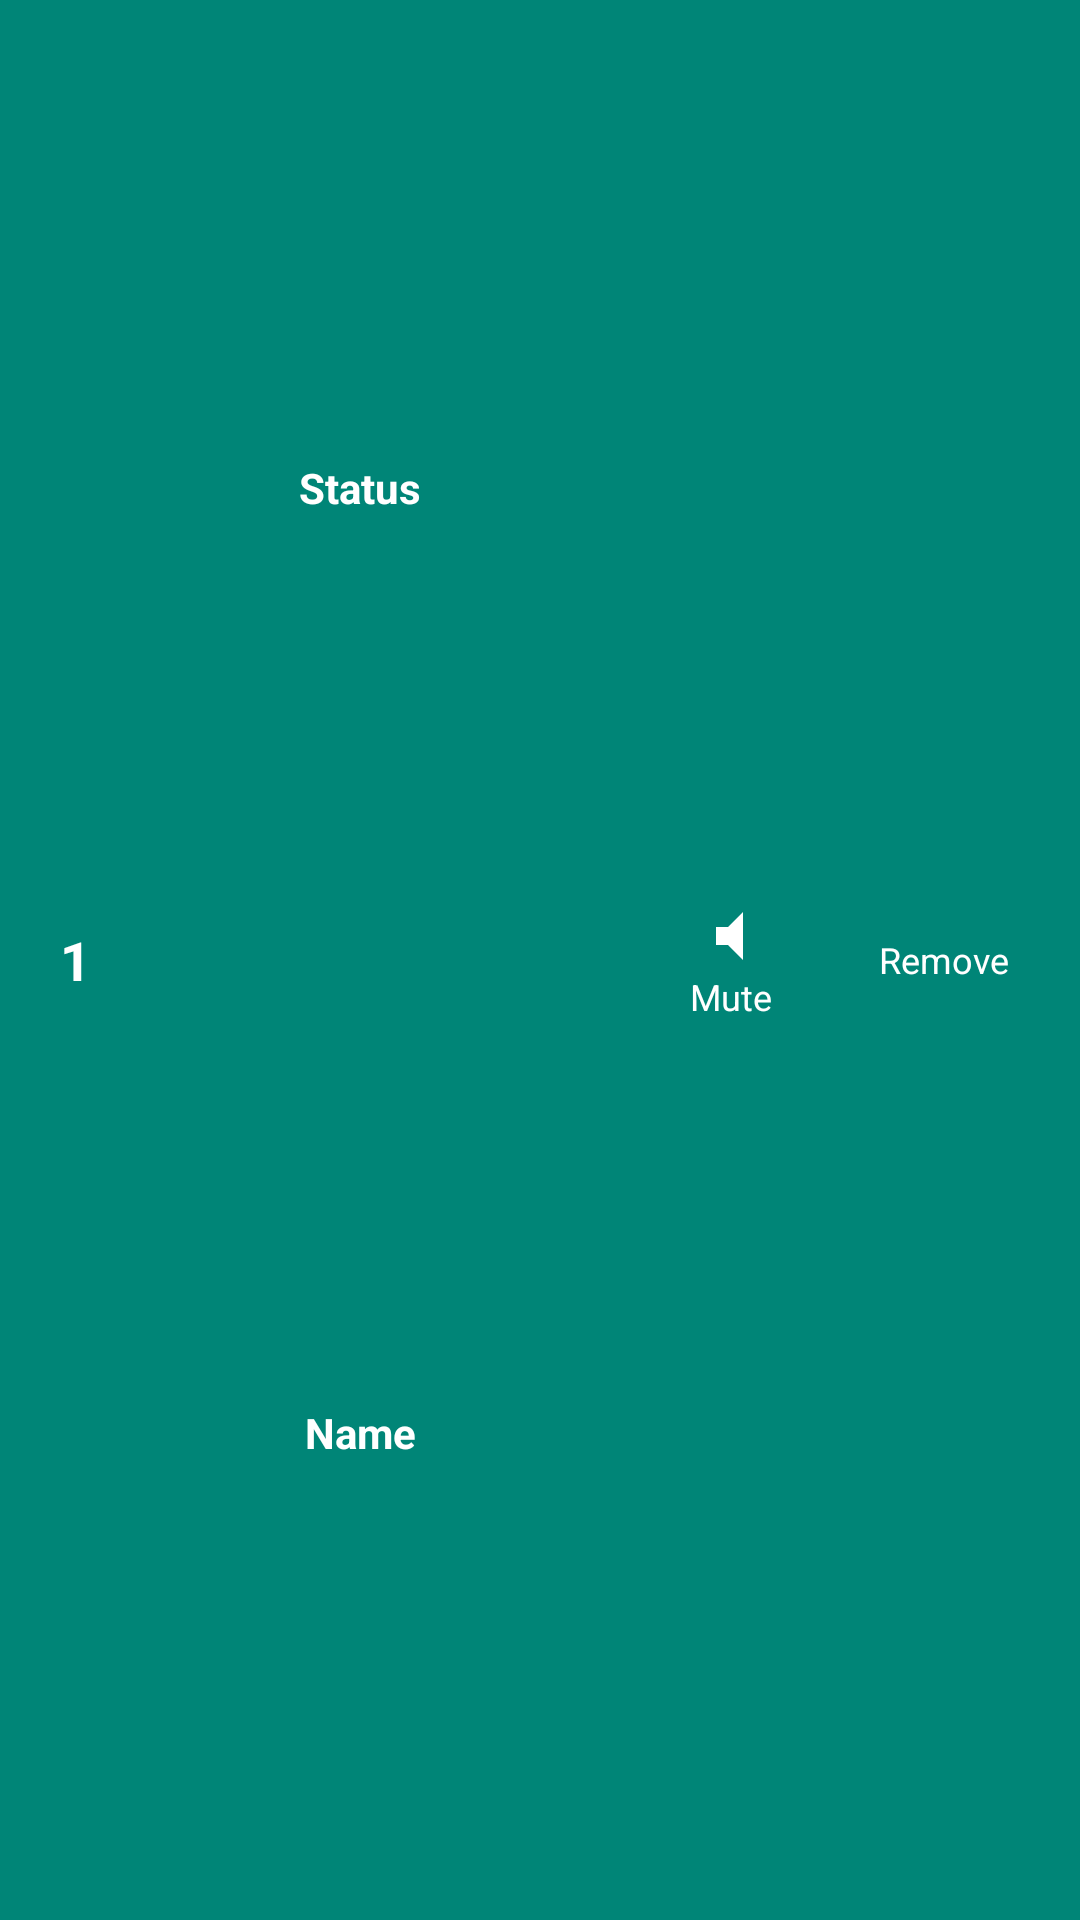

Layout XML and referenced resources for this Android screen:
<!-- AndroidManifest.xml: application theme AppTheme -->
<!-- res/layout/call_item.xml -->
<?xml version="1.0" encoding="utf-8"?>

<android.support.constraint.ConstraintLayout
    xmlns:android="http://schemas.android.com/apk/res/android"
    xmlns:app="http://schemas.android.com/apk/res-auto"
    android:layout_width="match_parent"
    android:layout_height="80dp"
    android:layout_margin="10dp"
    android:padding="5dp"
    android:background="@color/colorPrimary">

    <TextView
        android:id="@+id/call_item_count"
        android:layout_width="40dp"
        android:layout_height="0dp"
        android:gravity="center"
        android:text="1"
        android:textColor="@color/primary_text_color"
        android:textSize="18sp"
        android:textStyle="bold"
        app:layout_constraintBottom_toBottomOf="parent"
        app:layout_constraintStart_toStartOf="parent"
        app:layout_constraintTop_toTopOf="parent"
        />

    <TextView
        android:id="@+id/call_item_status"
        android:layout_width="150dp"
        android:layout_height="0dp"
        android:gravity="center"
        android:text="@string/status"
        android:textColor="@color/primary_text_color"
        android:textSize="14sp"
        android:textStyle="bold"
        app:layout_constraintStart_toEndOf="@id/call_item_count"
        app:layout_constraintTop_toTopOf="parent"
        app:layout_constraintBottom_toTopOf="@id/call_item_name"
        />

    <TextView
        android:id="@+id/call_item_name"
        android:layout_width="150dp"
        android:layout_height="0dp"
        android:gravity="center"
        android:text="@string/name"
        android:textColor="@color/primary_text_color"
        android:textSize="14sp"
        android:textStyle="bold"
        app:layout_constraintBottom_toBottomOf="parent"
        app:layout_constraintStart_toEndOf="@id/call_item_count"
        app:layout_constraintTop_toBottomOf="@id/call_item_status"
        />

    <TextView
        android:id="@+id/call_item_mute"
        android:layout_width="60dp"
        android:layout_height="50dp"
        android:layout_margin="5dp"
        android:drawableTop="@drawable/baseline_volume_mute_24"
        android:gravity="center"
        android:padding="5dp"
        android:text="@string/mute"
        android:textColor="@color/primary_text_color"
        android:textSize="12sp"
        app:layout_constraintBottom_toBottomOf="parent"
        app:layout_constraintEnd_toEndOf="parent"
        app:layout_constraintHorizontal_bias="0.150"
        app:layout_constraintStart_toEndOf="@id/call_item_name"
        app:layout_constraintTop_toTopOf="parent"/>

    <TextView
        android:id="@+id/call_item_remove"
        android:layout_width="60dp"
        android:layout_height="50dp"
        android:layout_margin="5dp"
        android:drawableTop="@drawable/baseline_close_24"
        android:gravity="center"
        android:padding="5dp"
        android:text="@string/remove"
        android:textColor="@color/primary_text_color"
        android:textSize="12sp"
        app:layout_constraintBottom_toBottomOf="parent"
        app:layout_constraintEnd_toEndOf="parent"
        app:layout_constraintStart_toEndOf="@id/call_item_mute"
        app:layout_constraintTop_toTopOf="parent"

        />

</android.support.constraint.ConstraintLayout>
<!-- resources referenced by this layout -->
<resources>
  <color name="colorPrimary">#008577</color>
  <color name="primary_text_color">#ffffff</color>
  <!-- drawable baseline_volume_mute_24 (drawable) -->
  <vector xmlns:android="http://schemas.android.com/apk/res/android"
          android:width="24dp"
          android:height="24dp"
          android:viewportWidth="24.0"
          android:viewportHeight="24.0"
          android:tint="?attr/colorControlNormal">
      <path
          android:fillColor="@android:color/white"
          android:pathData="M7,9v6h4l5,5V4l-5,5H7z"/>
  </vector>
  <string name="mute">Mute</string>
  <string name="name">Name</string>
  <string name="remove">Remove</string>
  <string name="status">Status</string>
  <style name="AppTheme" parent="Theme.AppCompat.Light.DarkActionBar">
          
          <item name="colorPrimary">@color/colorPrimary</item>
          <item name="colorPrimaryDark">@color/colorPrimaryDark</item>
          <item name="colorAccent">@color/colorAccent</item>
          <item name="colorControlNormal">#ffffff</item>
      </style>
  <color name="colorPrimaryDark">#00574B</color>
  <color name="colorAccent">#D81B60</color>
</resources>
